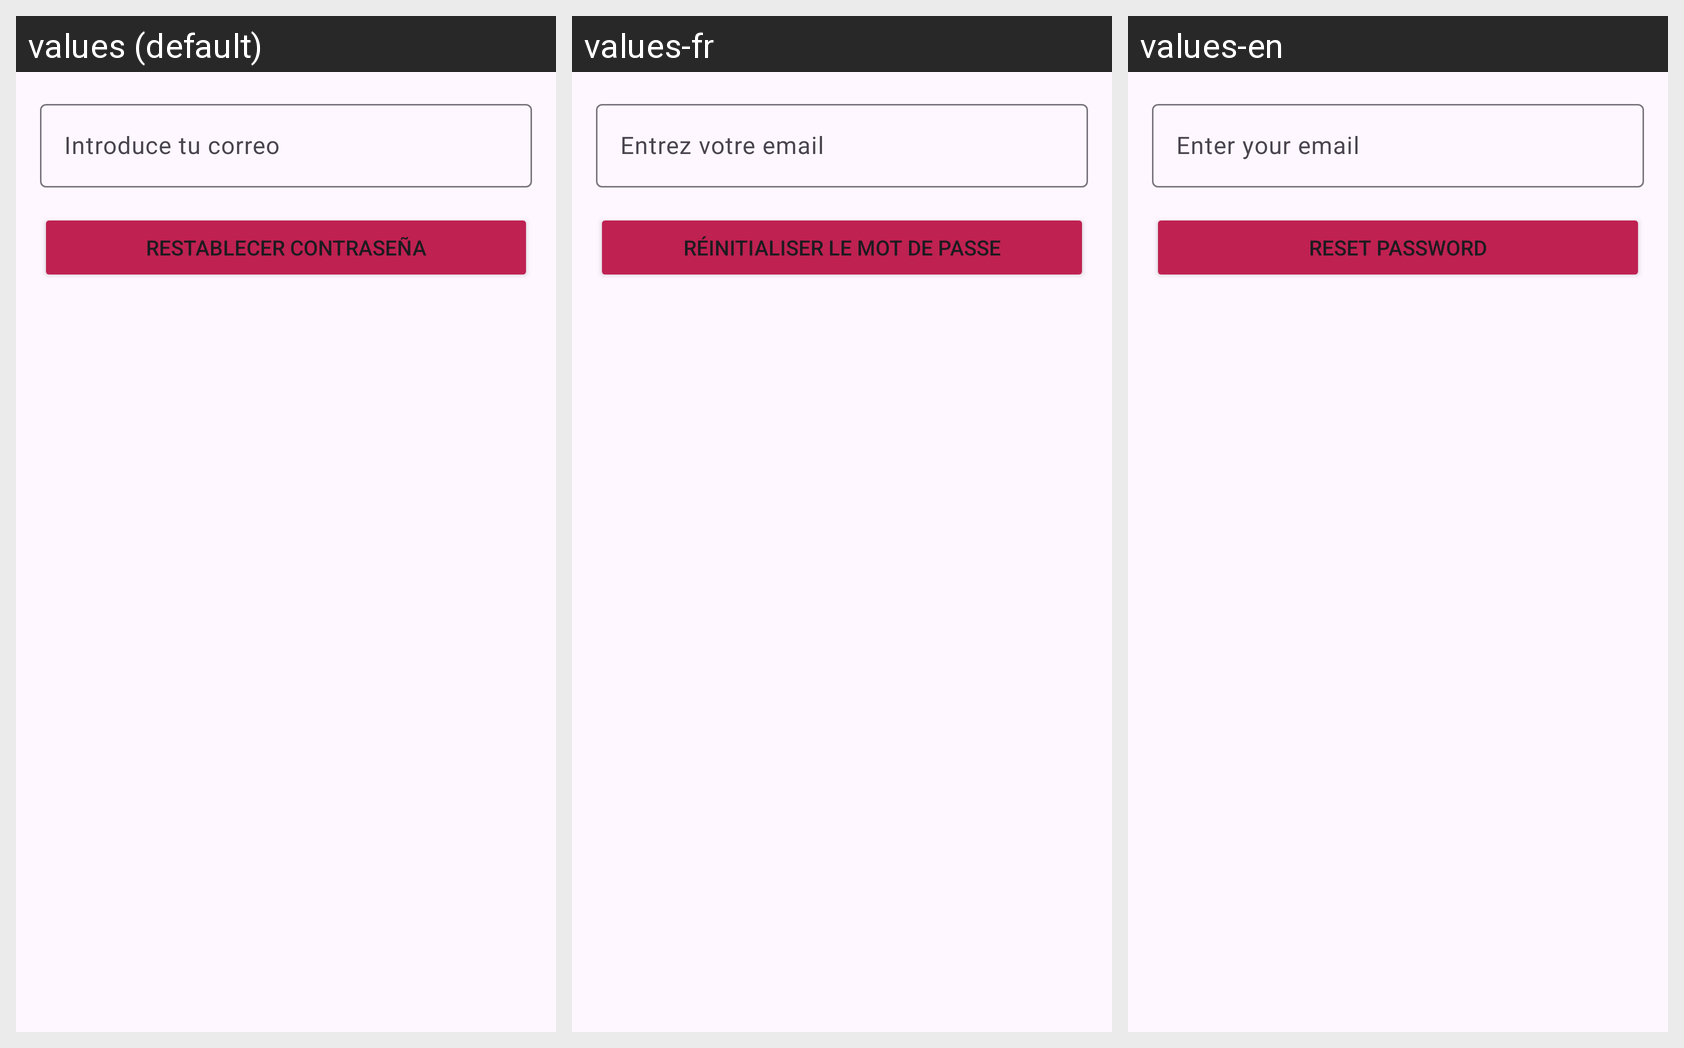

The same Android screen rendered under several of its app's locales, left to right. List the strings drawn on it with the default value and each locale's translation.
Android screen res/layout/fragment_forgot_password.xml rendered under 3 locales, left to right: values (default), values-fr, values-en. Device: Nexus 5 (rendered at 1080×1920; each locale shown at half size, 540×960, under a caption strip naming it); theme AppTheme.
Strings drawn on this screen, with the default value and each locale's value (text and hints the layout hard-codes, and strings that could not be matched under every locale, appear in the picture but are not listed):

introduce_tu_correo
  values: Introduce tu correo
  values-fr: Entrez votre email
  values-en: Enter your email

restablecer_password
  values: Restablecer contraseña
  values-fr: Réinitialiser le mot de passe
  values-en: Reset password
